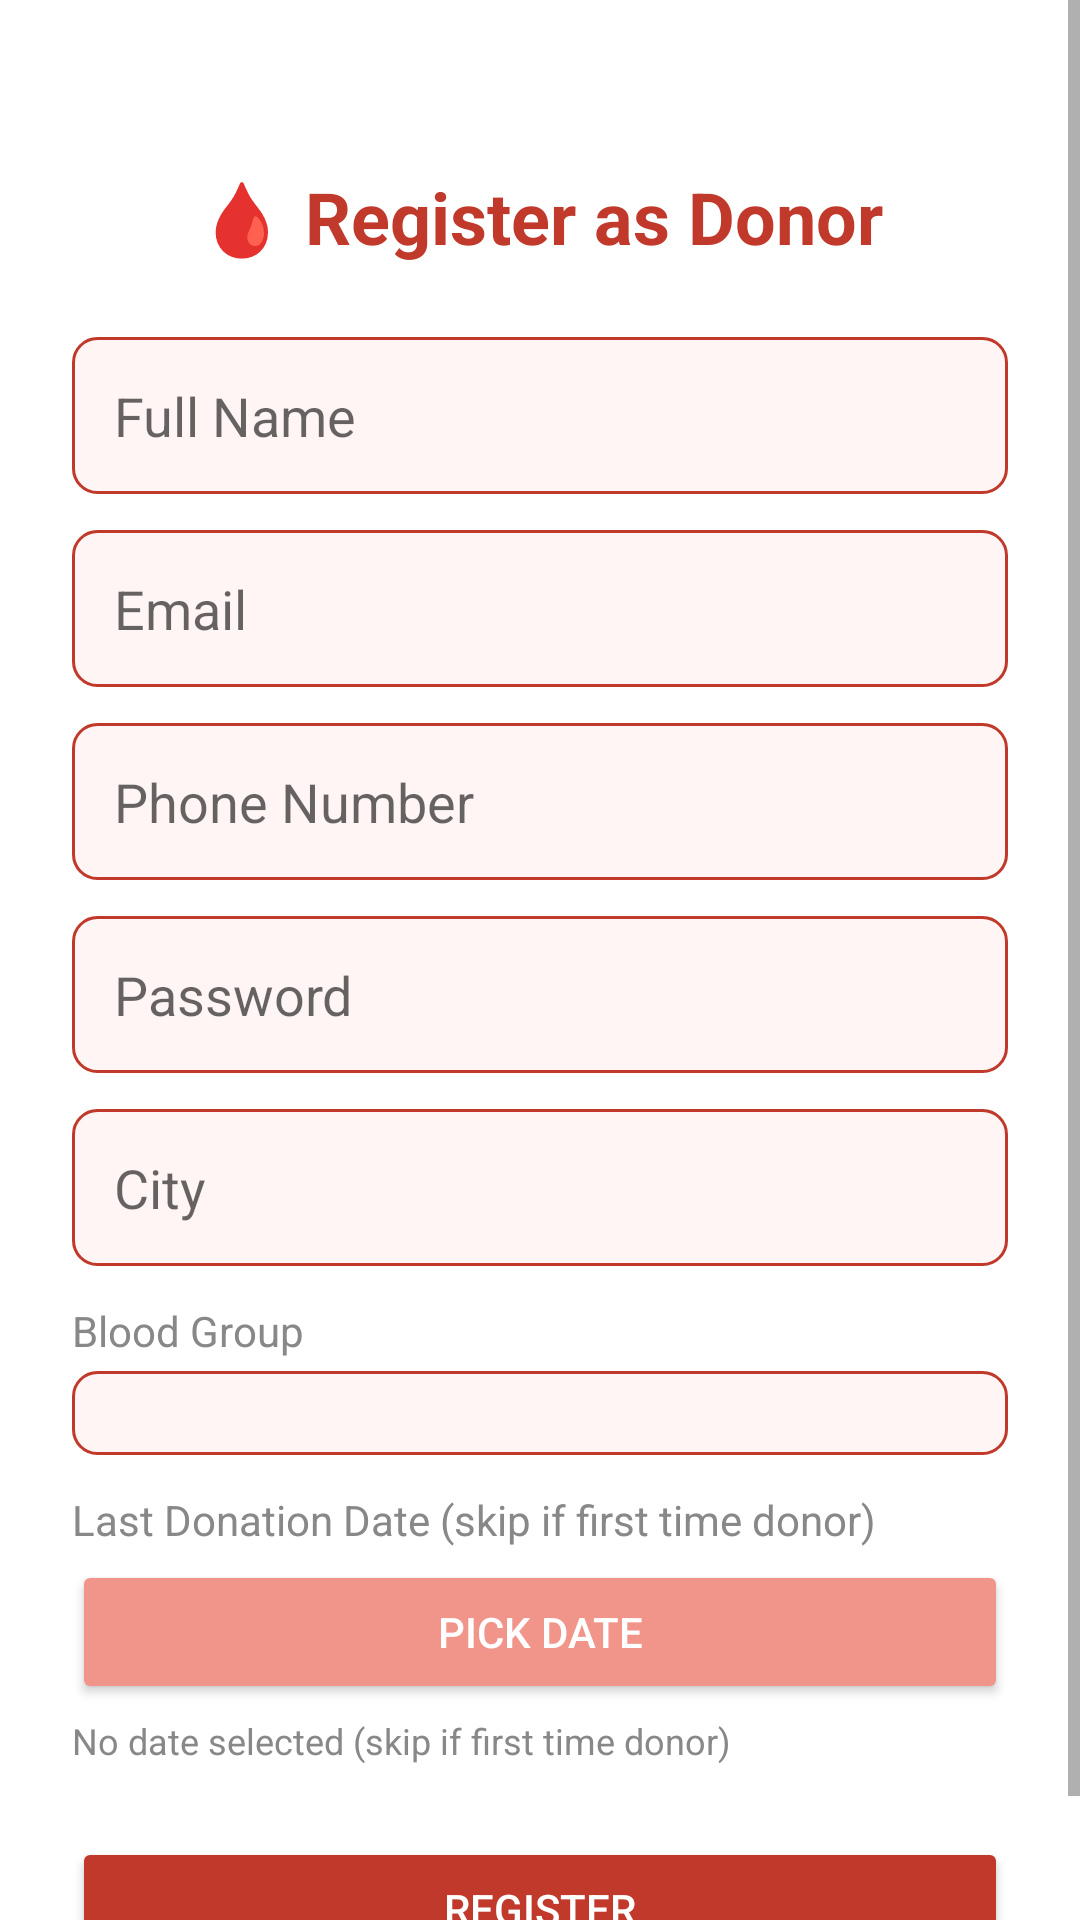

The Android layout XML behind this screen, and the referenced resources:
<!-- AndroidManifest.xml: application theme Theme.AppCompat.Light.NoActionBar -->
<!-- res/layout/activity_register.xml -->
<?xml version="1.0" encoding="utf-8"?>
<ScrollView xmlns:android="http://schemas.android.com/apk/res/android"
    android:layout_width="match_parent"
    android:layout_height="match_parent"
    android:background="#FFFFFF">

    <LinearLayout
        android:layout_width="match_parent"
        android:layout_height="wrap_content"
        android:orientation="vertical"
        android:padding="24dp"
        android:gravity="center_horizontal">

        <TextView
            android:layout_width="wrap_content"
            android:layout_height="wrap_content"
            android:text="🩸 Register as Donor"
            android:textSize="24sp"
            android:textStyle="bold"
            android:textColor="#C0392B"
            android:layout_marginTop="32dp"
            android:layout_marginBottom="24dp"/>

        <EditText
            android:id="@+id/etName"
            android:layout_width="match_parent"
            android:layout_height="wrap_content"
            android:hint="Full Name"
            android:padding="14dp"
            android:layout_marginBottom="12dp"
            android:background="@drawable/rounded_edittext"/>

        <EditText
            android:id="@+id/etEmail"
            android:layout_width="match_parent"
            android:layout_height="wrap_content"
            android:hint="Email"
            android:inputType="textEmailAddress"
            android:padding="14dp"
            android:layout_marginBottom="12dp"
            android:background="@drawable/rounded_edittext"/>

        <EditText
            android:id="@+id/etPhone"
            android:layout_width="match_parent"
            android:layout_height="wrap_content"
            android:hint="Phone Number"
            android:inputType="phone"
            android:padding="14dp"
            android:layout_marginBottom="12dp"
            android:background="@drawable/rounded_edittext"/>

        <EditText
            android:id="@+id/etPassword"
            android:layout_width="match_parent"
            android:layout_height="wrap_content"
            android:hint="Password"
            android:inputType="textPassword"
            android:padding="14dp"
            android:layout_marginBottom="12dp"
            android:background="@drawable/rounded_edittext"/>

        <EditText
            android:id="@+id/etCity"
            android:layout_width="match_parent"
            android:layout_height="wrap_content"
            android:hint="City"
            android:padding="14dp"
            android:layout_marginBottom="12dp"
            android:background="@drawable/rounded_edittext"/>

        <TextView
            android:layout_width="match_parent"
            android:layout_height="wrap_content"
            android:text="Blood Group"
            android:textColor="#888888"
            android:layout_marginBottom="4dp"/>

        <Spinner
            android:id="@+id/spinnerBloodGroup"
            android:layout_width="match_parent"
            android:layout_height="wrap_content"
            android:padding="14dp"
            android:layout_marginBottom="12dp"
            android:background="@drawable/rounded_edittext"/>

        <TextView
            android:layout_width="match_parent"
            android:layout_height="wrap_content"
            android:text="Last Donation Date (skip if first time donor)"
            android:textColor="#888888"
            android:layout_marginBottom="4dp"/>

        <Button
            android:id="@+id/btnPickDate"
            android:layout_width="match_parent"
            android:layout_height="wrap_content"
            android:text="Pick Date"
            android:backgroundTint="#F1948A"
            android:textColor="#FFFFFF"
            android:layout_marginBottom="4dp"/>

        <TextView
            android:id="@+id/tvSelectedDate"
            android:layout_width="match_parent"
            android:layout_height="wrap_content"
            android:text="No date selected (skip if first time donor)"
            android:textColor="#888888"
            android:textSize="12sp"
            android:layout_marginBottom="24dp"/>

        <Button
            android:id="@+id/btnRegister"
            android:layout_width="match_parent"
            android:layout_height="wrap_content"
            android:text="Register"
            android:padding="14dp"
            android:backgroundTint="#C0392B"
            android:textColor="#FFFFFF"/>

    </LinearLayout>
</ScrollView>
<!-- resources referenced by this layout -->
<resources>
  <!-- drawable rounded_edittext (drawable) -->
  <?xml version="1.0" encoding="utf-8"?>
  <shape xmlns:android="http://schemas.android.com/apk/res/android"
      android:shape="rectangle">
      <stroke
          android:width="1dp"
          android:color="#C0392B"/>
      <corners
          android:radius="8dp"/>
      <solid
          android:color="#FFF5F5"/>
  </shape>
</resources>
